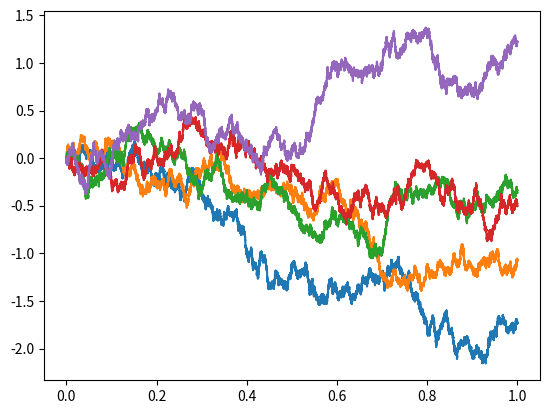

Generate this figure with matplotlib:
# %%
from scipy import stats
import numpy as np

def BM(T, K, M):
    """
    T > 0
    K,M \in \mathbb{N}

    return: (K+1)xM matrix containing M realizations of Brownian motion sample paths
    """

    t = np.linspace(0, T, K+1, endpoint=True)

    A = np.ndarray((K+1, M))
    A[0,:] = 0
    for i in range(1, len(t)):
        A[i,:] = A[i-1,:] + stats.norm.rvs(scale=np.sqrt(t[i] - t[i-1]), size=M)

    return A 

import matplotlib.pyplot as plt
def viz(A, title=None):
    """draw BM sample paths"""
    t = np.linspace(0, 1, A.shape[0], endpoint=True)
    for path in A.T:
        plt.plot(t, path)
    
    if title is not None:
        plt.title(title)

if __name__=="__main__":
    A= BM(1, 10**5, 5)
    viz(A)
